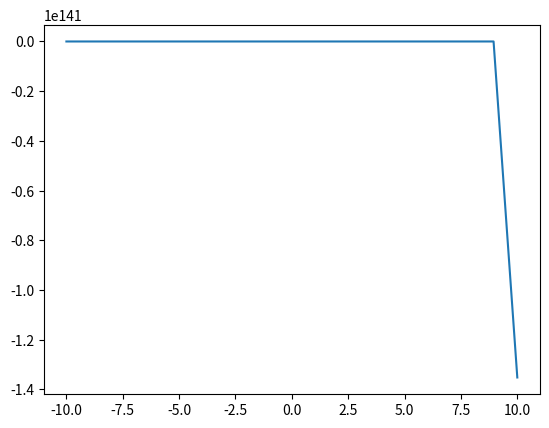

Here is the Python script that generated this plot:
import matplotlib.pyplot as plt
import numpy as np

t = np.linspace(-10,10,20)


def ricker(fz, t):
    f = 1 - 2*((np.pi*fz*t)**2)*(np.exp(np.pi*fz*t)**2)
    return f

fx = ricker(5, t)

#plt.figure(figsize=(8,8))
plt.plot(t,fx)
plt.show()

